Run: headless pygame with SDL's dummy video driver; simulated clock (each Clock.tick advances the game by its frame time, no real sleeping); random seed 0; keys injected as events and as key.get_pressed() state; no mouse input.
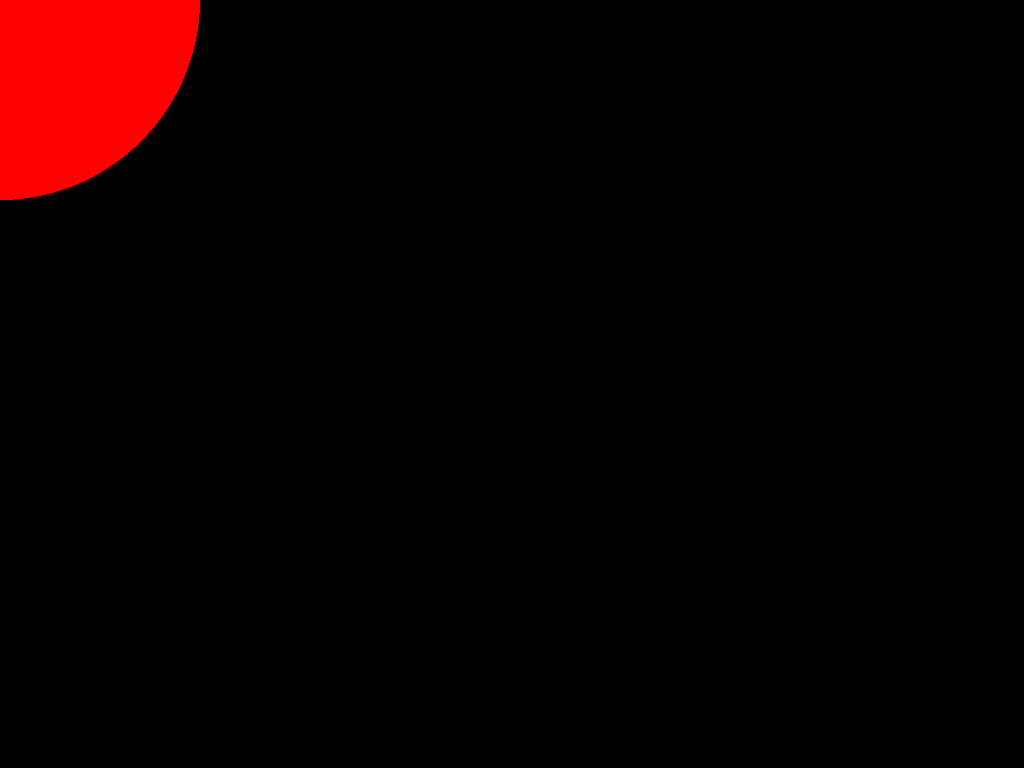
Frame 1 of 4 · flips 1–60 · no input
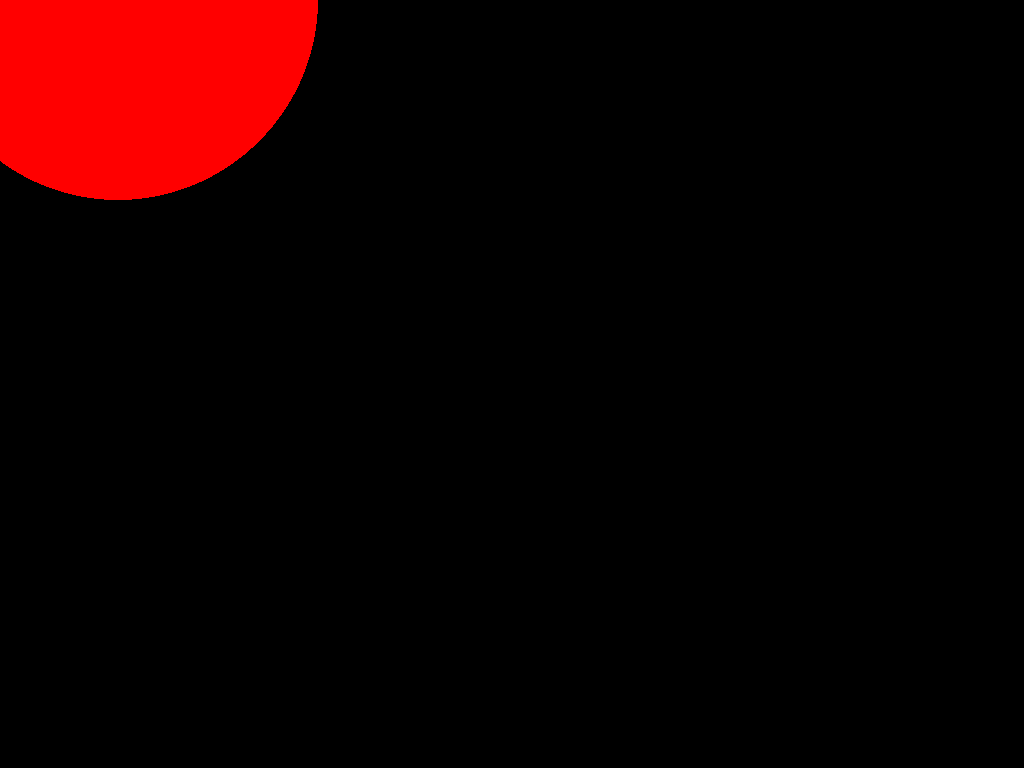
Frame 2 of 4 · flips 61–180 · tapped SPACE, RETURN · held RIGHT (→), D
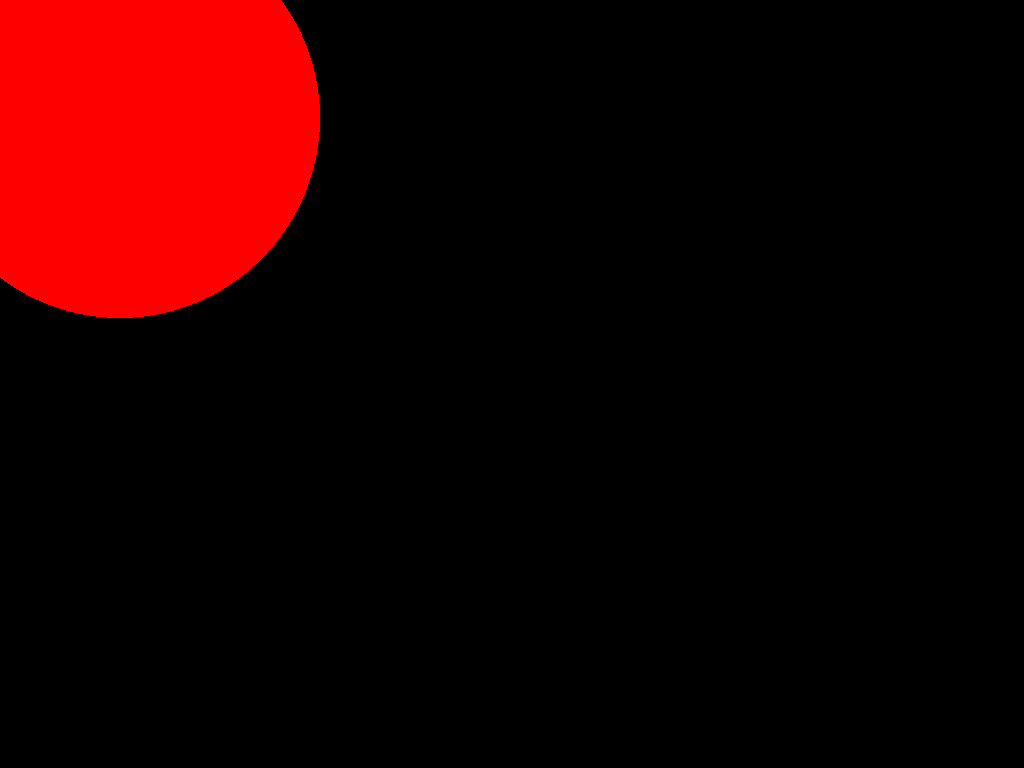
Frame 3 of 4 · flips 181–300 · held DOWN (↓), S
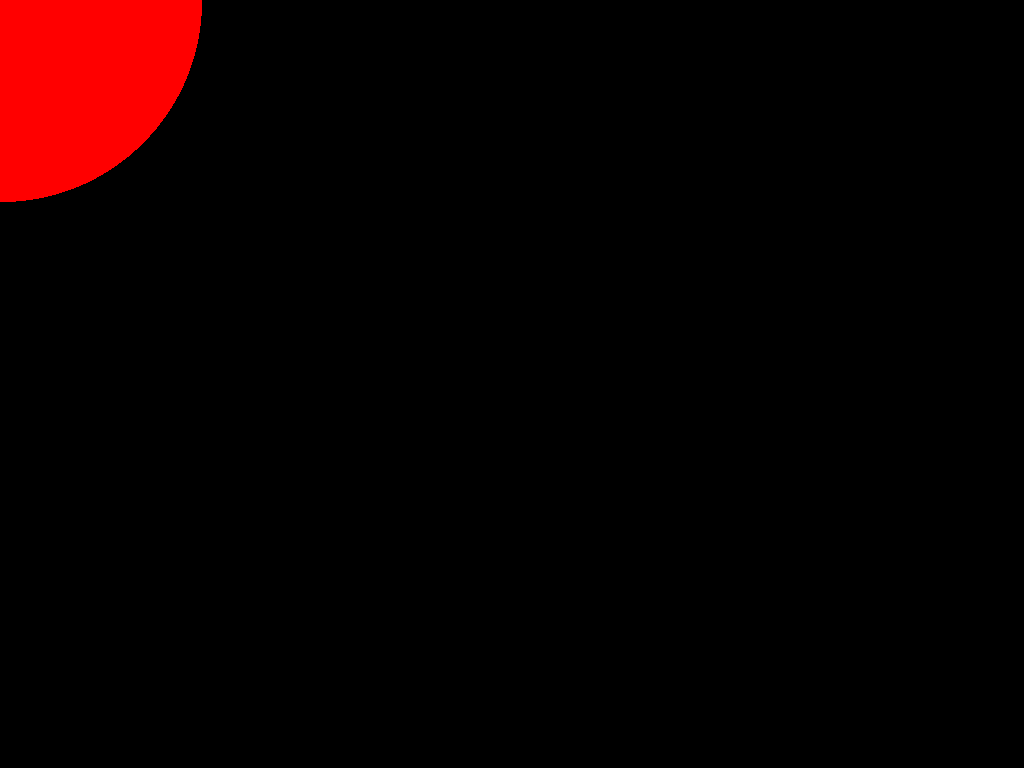
Frame 4 of 4 · flips 301–420 · held LEFT (←), A, UP (↑), W

The pygame program that drew these frames:

import pygame as pg

def create_main_surface():
    screen_size = (1024, 768)
    return pg.display.set_mode(screen_size)

def render_frame(surface,x):
    clear_surface(surface)
    pg.draw.circle(surface, (255, 0, 0), (x, 200), 200)
    pg.display.flip()

def clear_surface(surface):
    surface.fill((0, 0, 0))

class state:
    def __init__(self):
        self.xcoor = 0
        self.ycoor = 0

    def xcoor_update(self, x):
        self.xcoor += x
    
    def ycoor_update(self, y):
        self.ycoor += y

    def render(self, surface):
        clear_surface(surface)
        pg.draw.circle(surface, (255, 0, 0), (self.xcoor, self.ycoor), 200)


def main():
    #initialization
    pg.init()
    x = 0
    surface = create_main_surface()
    clock = pg.time.Clock()
    status = state()
    running = True
    delta_time = 0.1
    movingxmin = False
    movingxplus = False
    movingymin = False
    movingyplus = False
    while running:

        status.render(surface)
        if movingxmin:
            status.xcoor_update(-1)
        if movingxplus:
            status.xcoor_update(1)
        if movingymin:
            status.ycoor_update(-1)
        if movingyplus:
            status.ycoor_update(1)

        for event in pg.event.get():

            if event.type == pg.QUIT:
                running = False

            if event.type == pg.KEYDOWN:
                if event.key == pg.K_LEFT:
                    movingxmin = True
                if event.key == pg.K_RIGHT:
                    movingxplus = True

                if event.key == pg.K_UP:
                    movingymin = True
                if event.key == pg.K_DOWN:
                    movingyplus = True

            if event.type == pg.KEYUP:
                if event.key == pg.K_LEFT:
                    movingxmin = False
                if event.key == pg.K_RIGHT:
                    movingxplus = False

                if event.key == pg.K_UP:
                    movingymin = False
                if event.key == pg.K_DOWN:
                    movingyplus = False

        delta_time = clock.tick(60) / 1000
        delta_time = max(0.001, min(0.1, delta_time))

        pg.display.flip()









pg.quit()
if __name__ == "__main__":
    main()
